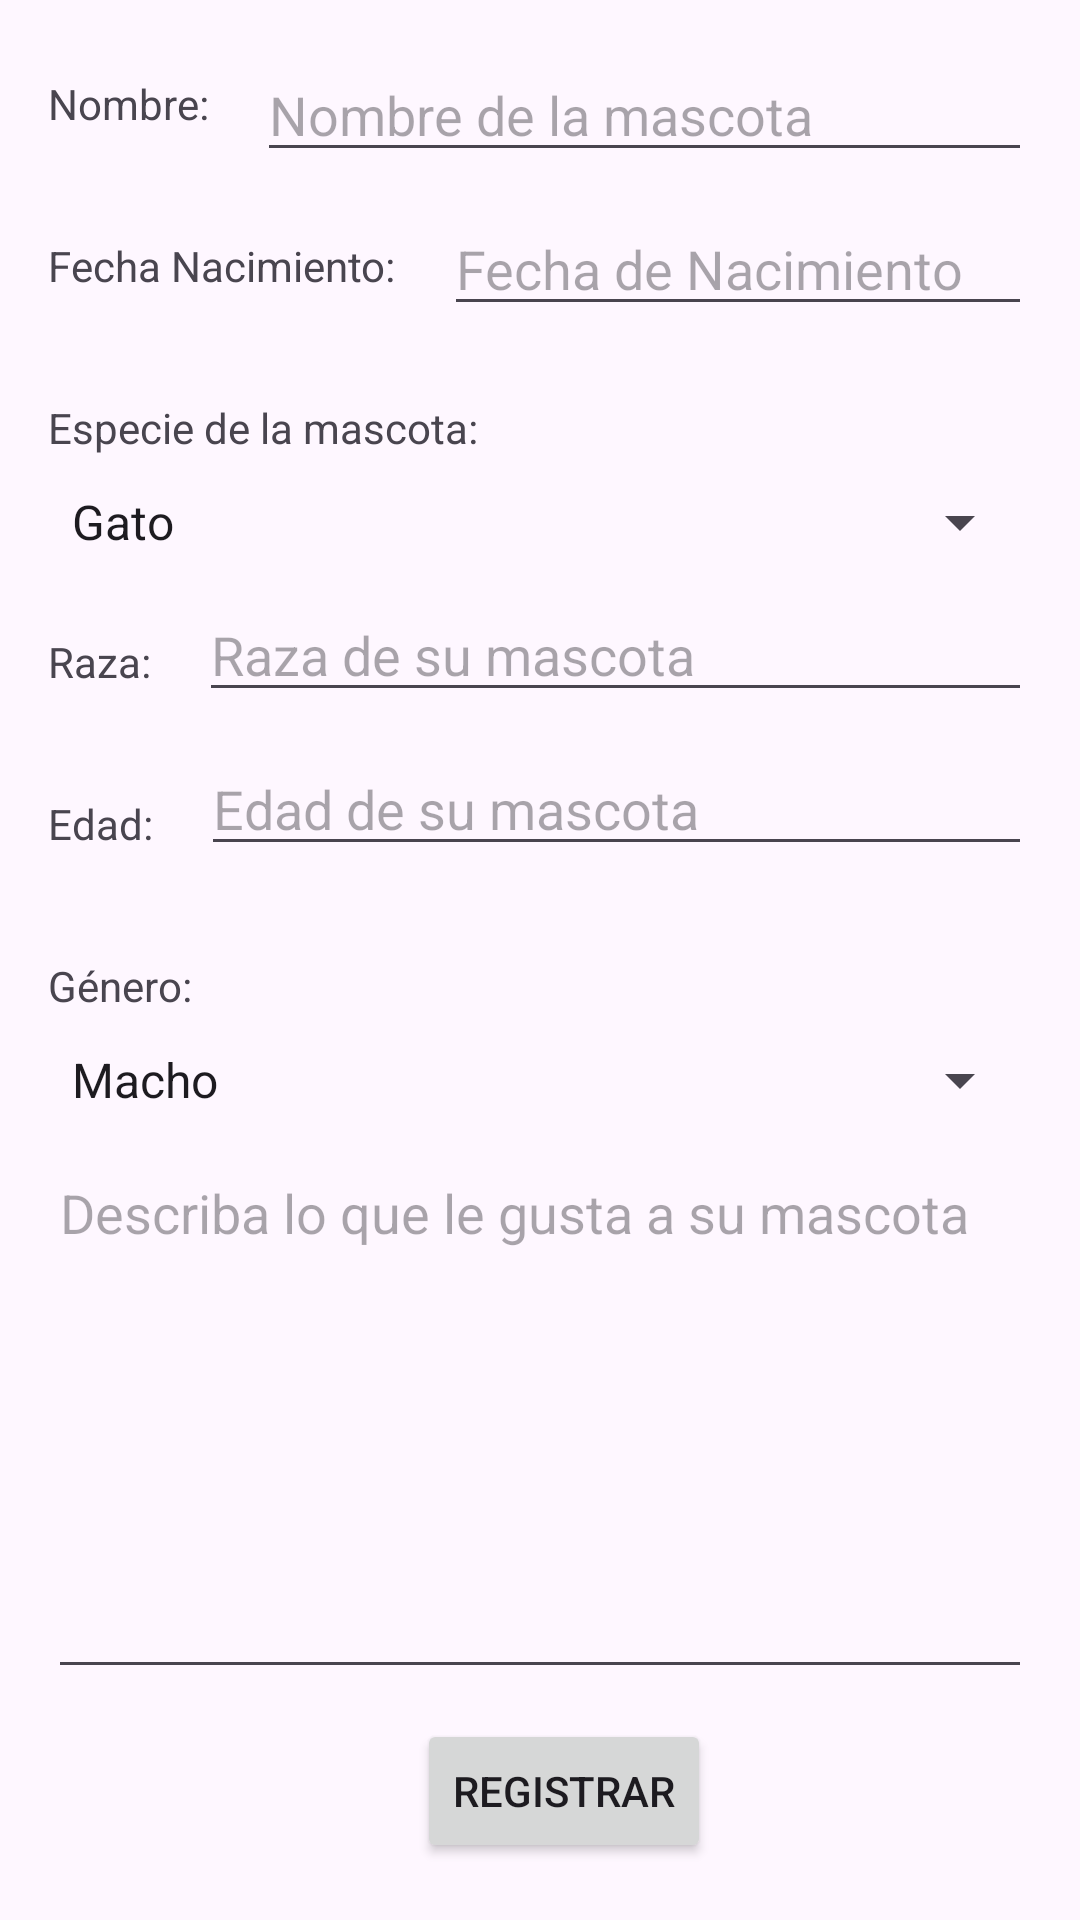

Android layout source for this screen:
<!-- AndroidManifest.xml: application theme Theme.RegistroMascota -->
<!-- res/layout/activity_registromascota.xml -->
<?xml version="1.0" encoding="utf-8"?>
<androidx.constraintlayout.widget.ConstraintLayout xmlns:android="http://schemas.android.com/apk/res/android"
    xmlns:app="http://schemas.android.com/apk/res-auto"
    xmlns:tools="http://schemas.android.com/tools"
    android:id="@+id/main"
    android:layout_width="match_parent"
    android:layout_height="match_parent"
    tools:context=".RegistroMascota">

    <TextView
        android:id="@+id/nombre_mascota"
        android:layout_width="wrap_content"
        android:layout_height="wrap_content"
        android:layout_marginStart="16dp"
        android:layout_marginTop="25dp"
        android:text="@string/nombre_mascota"
        app:layout_constraintStart_toStartOf="parent"
        app:layout_constraintTop_toTopOf="parent" />

    <EditText
        android:id="@+id/editTextText"
        android:layout_width="0dp"
        android:layout_height="wrap_content"
        android:layout_marginStart="16dp"
        android:layout_marginTop="16dp"
        android:layout_marginEnd="16dp"
        android:ems="10"
        android:inputType="text"
        android:hint="@string/nombre_hint"
        app:layout_constraintEnd_toEndOf="parent"
        app:layout_constraintStart_toEndOf="@+id/nombre_mascota"
        app:layout_constraintTop_toTopOf="parent" />

    <TextView
        android:id="@+id/fecha_nacimiento"
        android:layout_width="wrap_content"
        android:layout_height="wrap_content"
        android:layout_marginStart="16dp"
        android:layout_marginTop="35dp"
        android:text="@string/fecha_nacimiento"
        app:layout_constraintStart_toStartOf="parent"
        app:layout_constraintTop_toBottomOf="@+id/nombre_mascota" />

    <EditText
        android:id="@+id/nacimiento_hint"
        android:layout_width="0dp"
        android:layout_height="wrap_content"
        android:layout_marginStart="16dp"
        android:layout_marginTop="10dp"
        android:layout_marginEnd="16dp"
        android:ems="10"
        android:inputType="text"
        android:hint="@string/nacimiento_hint"
        app:layout_constraintEnd_toEndOf="parent"
        app:layout_constraintStart_toEndOf="@+id/fecha_nacimiento"
        app:layout_constraintTop_toBottomOf="@+id/editTextText" />

    <Spinner
        android:id="@+id/especie_mascota"
        android:layout_width="0dp"
        android:layout_height="wrap_content"
        android:layout_marginStart="16dp"
        android:entries="@array/especie_mascota"
        android:layout_marginTop="10dp"
        android:layout_marginEnd="16dp"
        app:layout_constraintEnd_toEndOf="parent"
        app:layout_constraintHorizontal_bias="0.0"
        app:layout_constraintStart_toStartOf="parent"
        app:layout_constraintTop_toBottomOf="@+id/especie" />

    <TextView
        android:id="@+id/especie"
        android:layout_width="wrap_content"
        android:layout_height="wrap_content"
        android:layout_marginStart="16dp"
        android:layout_marginTop="35dp"
        android:text="@string/especie"
        app:layout_constraintStart_toStartOf="parent"
        app:layout_constraintTop_toBottomOf="@+id/fecha_nacimiento"
        tools:ignore="MissingConstraints" />

    <TextView
        android:id="@+id/raza"
        android:layout_width="wrap_content"
        android:layout_height="wrap_content"
        android:layout_marginStart="16dp"
        android:layout_marginTop="25dp"
        android:text="@string/raza"
        app:layout_constraintStart_toStartOf="parent"
        app:layout_constraintTop_toBottomOf="@+id/especie_mascota" />

    <EditText
        android:id="@+id/raza_hint"
        android:layout_width="0dp"
        android:layout_height="wrap_content"
        android:layout_marginStart="16dp"
        android:layout_marginTop="10dp"
        android:layout_marginEnd="16dp"
        android:ems="10"
        android:inputType="text"
        android:hint="@string/raza_hint"
        app:layout_constraintEnd_toEndOf="parent"
        app:layout_constraintStart_toEndOf="@+id/raza"
        app:layout_constraintTop_toBottomOf="@+id/especie_mascota" />

    <TextView
        android:id="@+id/edad"
        android:layout_width="wrap_content"
        android:layout_height="wrap_content"
        android:layout_marginStart="16dp"
        android:layout_marginTop="35dp"
        android:text="@string/edad"
        app:layout_constraintStart_toStartOf="parent"
        app:layout_constraintTop_toBottomOf="@+id/raza" />

    <EditText
        android:id="@+id/edad_hint"
        android:layout_width="0dp"
        android:layout_height="wrap_content"
        android:layout_marginStart="16dp"
        android:layout_marginTop="10dp"
        android:layout_marginEnd="16dp"
        android:ems="10"
        android:inputType="text"
        android:hint="@string/edad_hint"
        app:layout_constraintEnd_toEndOf="parent"
        app:layout_constraintStart_toEndOf="@+id/edad"
        app:layout_constraintTop_toBottomOf="@+id/raza_hint" />

    <TextView
        android:id="@+id/genero"
        android:layout_width="wrap_content"
        android:layout_height="wrap_content"
        android:layout_marginStart="16dp"
        android:layout_marginTop="35dp"
        android:text="@string/genero"
        app:layout_constraintStart_toStartOf="parent"
        app:layout_constraintTop_toBottomOf="@+id/edad" />

    <Spinner
        android:id="@+id/genero_mascota"
        android:layout_width="0dp"
        android:layout_height="wrap_content"
        android:layout_marginStart="16dp"
        android:layout_marginTop="10dp"
        android:layout_marginEnd="16dp"
        android:entries="@array/genero_mascota"
        app:layout_constraintEnd_toEndOf="parent"
        app:layout_constraintStart_toStartOf="parent"
        app:layout_constraintTop_toBottomOf="@+id/genero" />

    <Button
        android:id="@+id/send"
        android:layout_width="wrap_content"
        android:layout_height="wrap_content"
        android:layout_marginStart="16dp"
        android:layout_marginBottom="19dp"
        android:text="@string/send"
        app:layout_constraintBottom_toBottomOf="parent"
        app:layout_constraintEnd_toEndOf="parent"
        app:layout_constraintStart_toStartOf="parent" />

    <EditText
        android:id="@+id/cualidades"
        android:layout_width="0dp"
        android:layout_height="0dp"
        android:layout_marginStart="16dp"
        android:layout_marginTop="10dp"
        android:layout_marginEnd="16dp"
        android:gravity="top"
        android:layout_marginBottom="10dp"
        android:ems="10"
        android:inputType="text"
        android:hint="@string/cualidades"
        app:layout_constraintBottom_toTopOf="@+id/send"
        app:layout_constraintEnd_toEndOf="parent"
        app:layout_constraintStart_toStartOf="parent"
        app:layout_constraintTop_toBottomOf="@+id/genero_mascota" />


</androidx.constraintlayout.widget.ConstraintLayout>
<!-- resources referenced by this layout -->
<resources>
  <string-array name="especie_mascota">
          <item>Gato</item>
          <item>Perro</item>
      </string-array>
  <string-array name="genero_mascota">
          <item>Macho</item>
          <item>Hembra</item>
      </string-array>
  <string name="cualidades">Describa lo que le gusta a su mascota</string>
  <string name="edad">Edad:</string>
  <string name="edad_hint">Edad de su mascota</string>
  <string name="especie">Especie de la mascota:</string>
  <string name="fecha_nacimiento">Fecha Nacimiento:</string>
  <string name="genero">Género:</string>
  <string name="nacimiento_hint">Fecha de Nacimiento</string>
  <string name="nombre_hint">Nombre de la mascota</string>
  <string name="nombre_mascota">Nombre:</string>
  <string name="raza">Raza:</string>
  <string name="raza_hint">Raza de su mascota</string>
  <string name="send">Registrar</string>
  <style name="Theme.RegistroMascota" parent="Base.Theme.RegistroMascota" />
  <style name="Base.Theme.RegistroMascota" parent="Theme.Material3.DayNight.NoActionBar">
          
          
      </style>
</resources>
